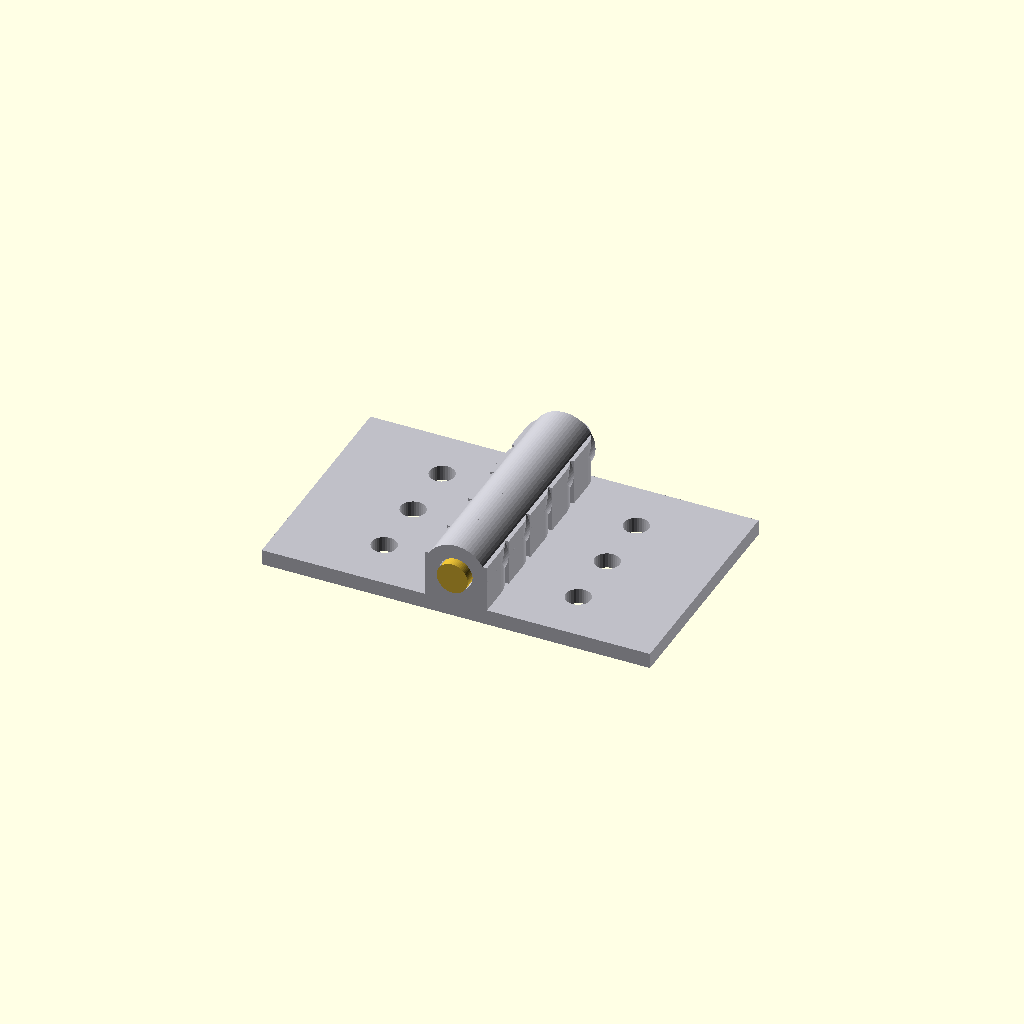
Cell 1 — every parameter at its default value.
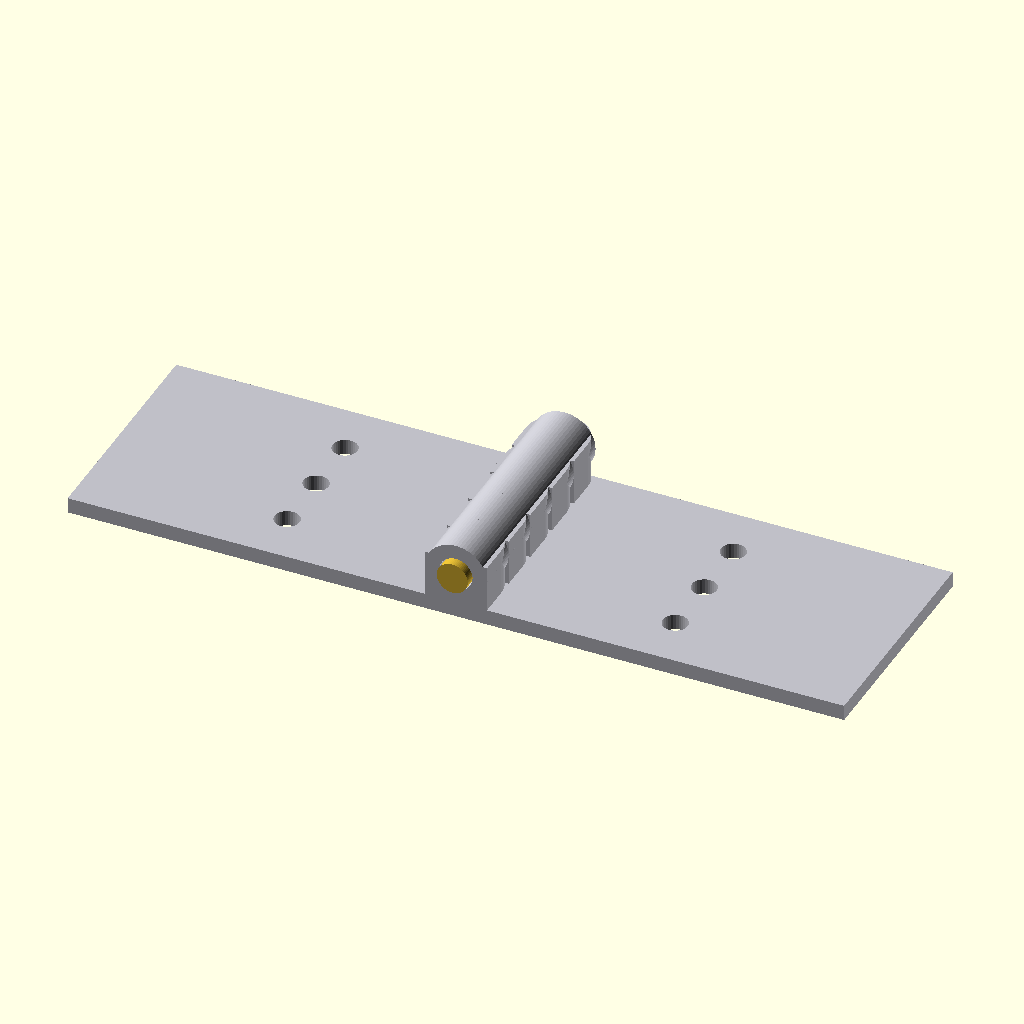
Cell 2: the same model with leaf_width = 50.
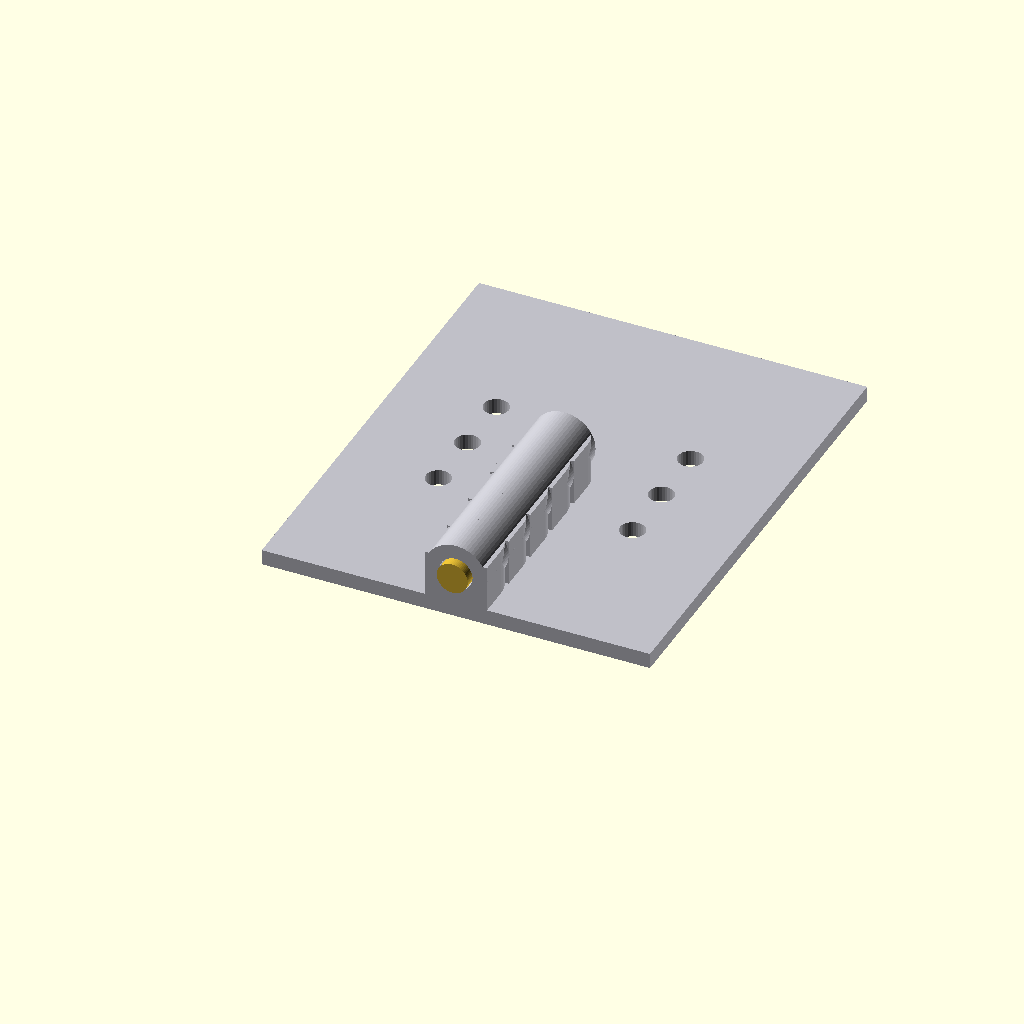
Cell 3: leaf_length = 60 (everything else at default).
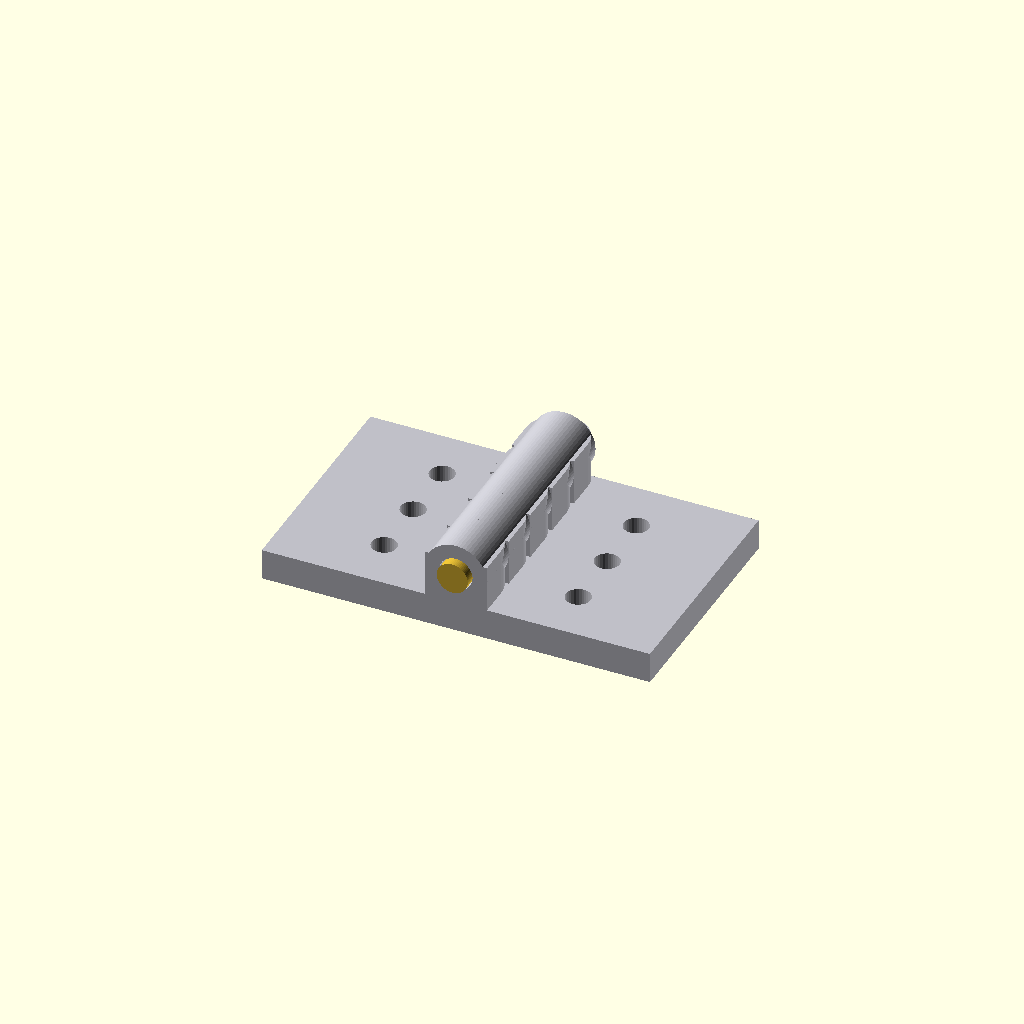
Cell 4: leaf_thick = 4 (everything else at default).
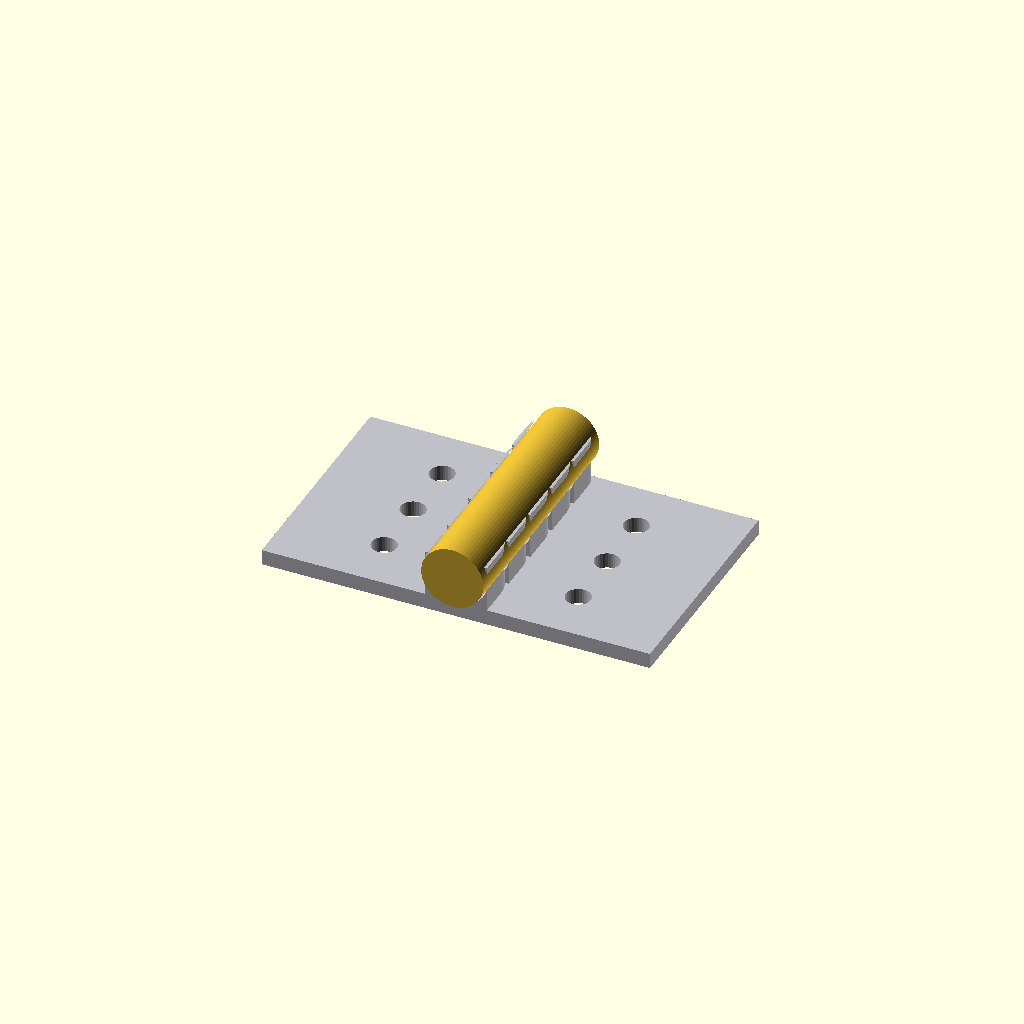
Cell 5: pin_dia = 8 (everything else at default).
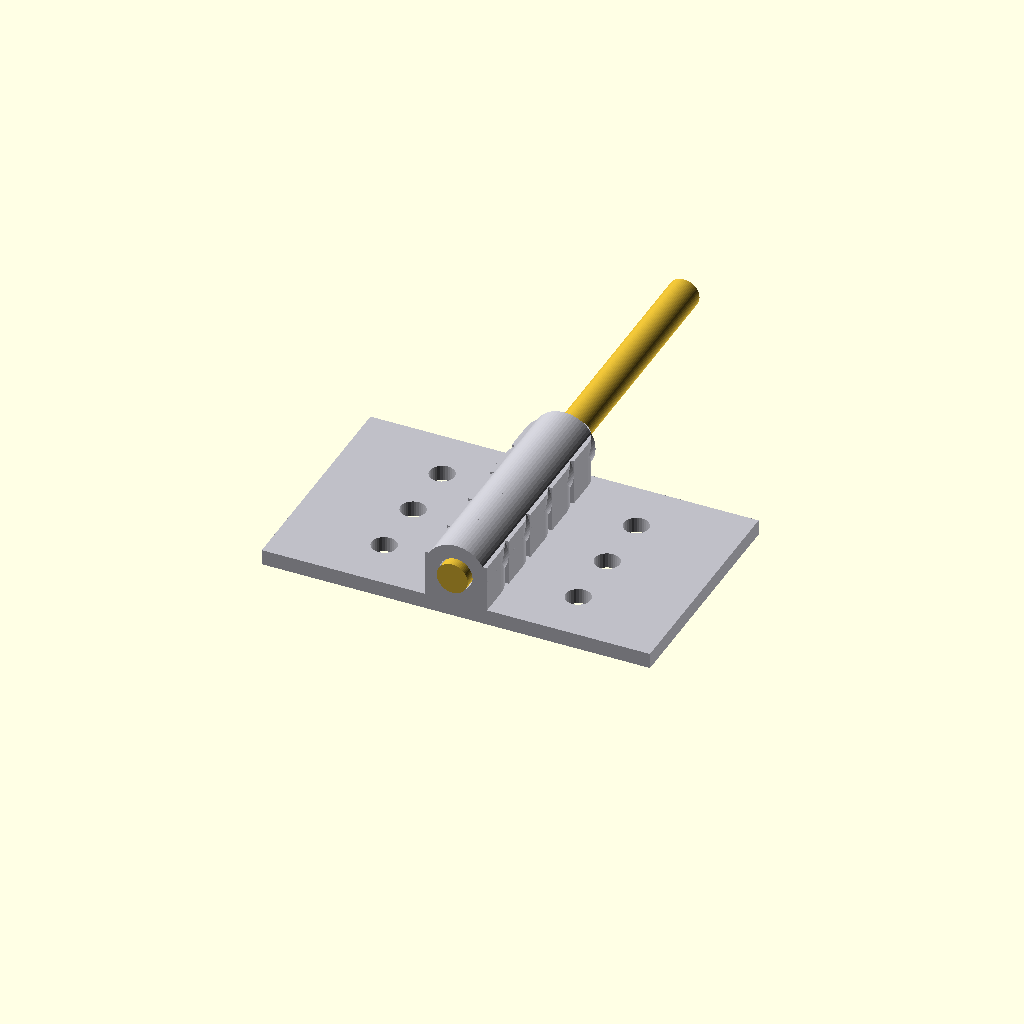
Cell 6: the same model with pin_length = 64.
One fixed orthographic camera (rotation 55°, 0°, 25°; colour scheme Cornfield) for every cell.
The OpenSCAD source (results/tier-3-butt-hinge/iter-png-3_claude-sonnet-4-6-ec96e2da90a6-2026-04-28T17-30-26-474Z/final.scad):
// Butt Hinge - 180° open position
// Pin axis along Y, leaves extend in -X and +X directions

$fn = 64;

// Parameters
leaf_width  = 25;
leaf_length = 30;
leaf_thick  = 2;

pin_dia    = 4;
pin_r      = pin_dia / 2;
pin_length = 32;

knuckle_od = 8;
knuckle_or = knuckle_od / 2;
knuckle_id = pin_dia + 0.3;
knuckle_ir = knuckle_id / 2;
knuckle_h  = 6;

// Knuckle Y start positions (each 6mm segment)
// Left leaf  (3 knuckles): segments 0,2,4 → Y start 0, 12, 24
// Right leaf (2 knuckles): segments 1,3   → Y start 6, 18
left_knuckle_y_starts  = [0, 12, 24];
right_knuckle_y_starts = [6, 18];

// Pin axis is at Z = knuckle_or above plate top face (Z=0)
knuckle_z = knuckle_or;

// Screw holes (M3 countersunk)
screw_cs_dia   = 6;
screw_cs_depth = 1;
screw_thru_dia = 3.2;
screw_count    = 3;
screw_pitch    = 8;

function screw_y(i) =
    (leaf_length - (screw_count - 1) * screw_pitch) / 2 + i * screw_pitch;

// ─────────────────────────────────────────────
// Single knuckle: cylinder + web connecting it to the plate
// y0 = Y start of this 6mm segment
module single_knuckle(y0) {
    yc = y0 + knuckle_h / 2;   // centre of knuckle in Y

    // Knuckle tube
    translate([0, yc, knuckle_z])
        rotate([90, 0, 0])
            difference() {
                cylinder(h = knuckle_h, r = knuckle_or, center = true);
                cylinder(h = knuckle_h + 0.1, r = knuckle_ir, center = true);
            }

    // Web / gusset: hull between flat plate rect and knuckle circle,
    // extruded along Y for the length of this knuckle
    translate([0, y0, 0])
        linear_extrude(height = knuckle_h)
            hull() {
                // footprint at plate top (Z=0): thin wide rect
                translate([0, 0])
                    square([knuckle_od, 0.01], center = true);
                // knuckle cross-section at axis height
                translate([0, knuckle_z])
                    circle(r = knuckle_or);
            }
}

// ─────────────────────────────────────────────
// Countersunk hole, opening at Z=0, going into -Z
module cs_hole() {
    // Countersink cone (wide at top, narrow at bottom)
    translate([0, 0, 0.01])
        cylinder(h = screw_cs_depth + 0.01,
                 r1 = screw_cs_dia / 2,
                 r2 = screw_thru_dia / 2,
                 $fn = 32);
    // Through shaft
    translate([0, 0, -(leaf_thick + 0.01)])
        cylinder(h = leaf_thick + screw_cs_depth + 0.02,
                 r = screw_thru_dia / 2,
                 $fn = 32);
}

// ─────────────────────────────────────────────
// Left leaf
module left_leaf() {
    difference() {
        union() {
            // Flat plate (extends in -X)
            translate([-leaf_width, 0, -leaf_thick])
                cube([leaf_width, leaf_length, leaf_thick]);

            // 3 knuckles
            for (y0 = left_knuckle_y_starts)
                single_knuckle(y0);
        }

        // Screw holes on the plate (centred in X over plate)
        for (i = [0 : screw_count - 1])
            translate([-leaf_width / 2, screw_y(i), 0])
                cs_hole();

        // Pin bore along entire Y span
        translate([0, -1, knuckle_z])
            rotate([-90, 0, 0])
                cylinder(h = pin_length + 2, r = knuckle_ir);
    }
}

// ─────────────────────────────────────────────
// Right leaf
module right_leaf() {
    difference() {
        union() {
            // Flat plate (extends in +X)
            translate([0, 0, -leaf_thick])
                cube([leaf_width, leaf_length, leaf_thick]);

            // 2 knuckles
            for (y0 = right_knuckle_y_starts)
                single_knuckle(y0);
        }

        // Screw holes
        for (i = [0 : screw_count - 1])
            translate([leaf_width / 2, screw_y(i), 0])
                cs_hole();

        // Pin bore
        translate([0, -1, knuckle_z])
            rotate([-90, 0, 0])
                cylinder(h = pin_length + 2, r = knuckle_ir);
    }
}

// ─────────────────────────────────────────────
// Pin: Y from -1 to +31 (1mm overhang each end: 0..30 + margins)
module pin() {
    translate([0, -1, knuckle_z])
        rotate([-90, 0, 0])
            cylinder(h = pin_length, r = pin_r);
}

// ─────────────────────────────────────────────
// Assembly
color([0.75, 0.75, 0.78]) left_leaf();
color([0.75, 0.75, 0.78]) right_leaf();
color([0.85, 0.70, 0.20]) pin();
Customizer parameters (derived from the source; name, type, default, range or options):
leaf_width: number, default 25
leaf_length: number, default 30
leaf_thick: number, default 2
pin_dia: number, default 4
pin_length: number, default 32
knuckle_od: number, default 8
knuckle_h: number, default 6
left_knuckle_y_starts: vector, default [0, 12, 24]
right_knuckle_y_starts: vector, default [6, 18]
screw_cs_dia: number, default 6
screw_cs_depth: number, default 1
screw_thru_dia: number, default 3.2
screw_count: number, default 3
screw_pitch: number, default 8
